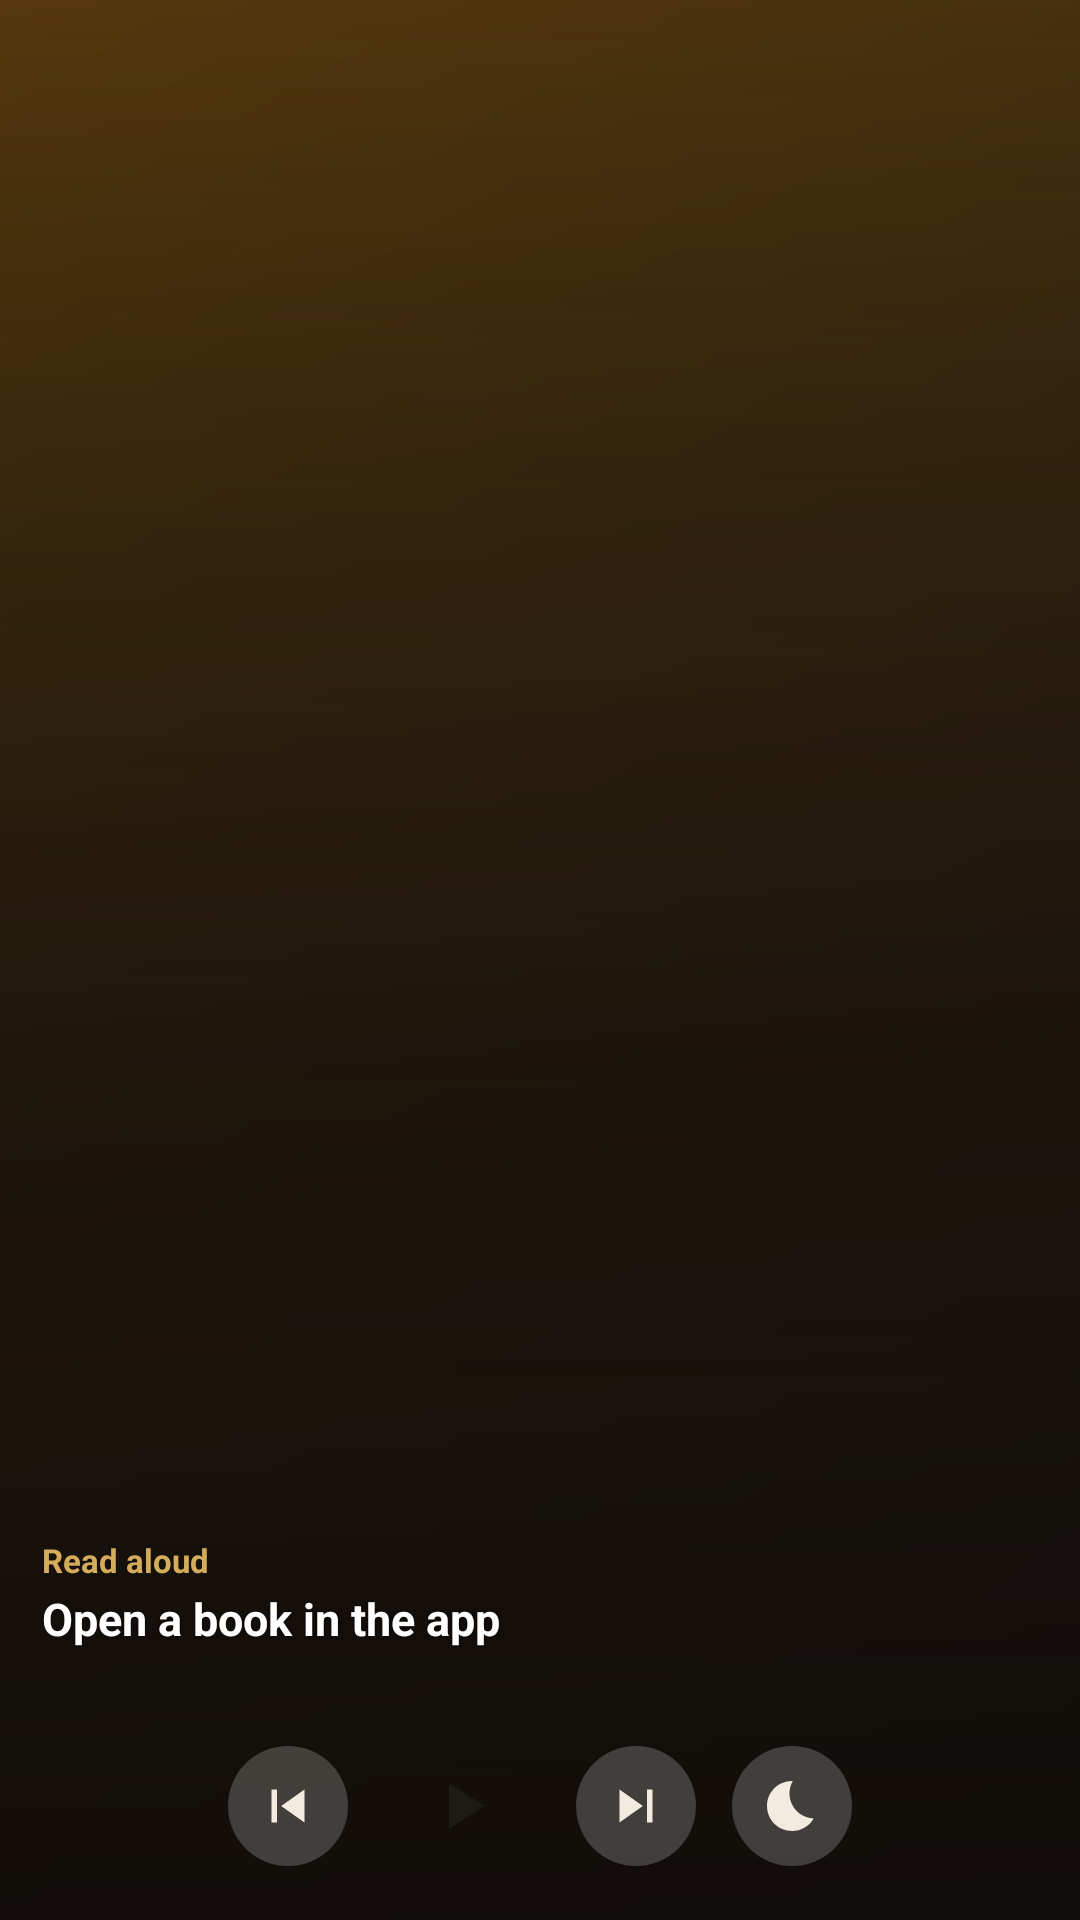

Here is an Android app screen rendered from its layout file. Give the layout XML and the strings, colors and styles it references.
<!-- AndroidManifest.xml: application theme AppTheme -->
<!-- res/layout/widget_tts_remote.xml -->
<?xml version="1.0" encoding="utf-8"?>
<FrameLayout xmlns:android="http://schemas.android.com/apk/res/android"
    android:id="@+id/widget_root"
    android:layout_width="match_parent"
    android:layout_height="match_parent"
    android:background="@drawable/widget_continue_bg"
    android:clipToOutline="true">

    <ImageView
        android:id="@+id/widget_cover"
        android:layout_width="match_parent"
        android:layout_height="match_parent"
        android:contentDescription="@null"
        android:scaleType="centerCrop"
        android:src="@drawable/widget_cover_fill_placeholder" />

    <ImageView
        android:layout_width="match_parent"
        android:layout_height="match_parent"
        android:contentDescription="@null"
        android:scaleType="fitXY"
        android:src="@drawable/widget_tts_scrim" />

    <ImageView
        android:id="@+id/widget_lib_scrim"
        android:layout_width="match_parent"
        android:layout_height="56dp"
        android:layout_gravity="top"
        android:contentDescription="@null"
        android:scaleType="fitXY"
        android:src="@drawable/widget_top_scrim"
        android:visibility="gone" />

    <LinearLayout
        android:id="@+id/widget_lib_row"
        android:layout_width="wrap_content"
        android:layout_height="wrap_content"
        android:gravity="center_vertical"
        android:orientation="horizontal"
        android:layout_gravity="top|start"
        android:layout_marginStart="14dp"
        android:layout_marginTop="12dp"
        android:layout_marginEnd="52dp"
        android:visibility="gone">

        <ImageView
            android:id="@+id/widget_lib_logo"
            android:layout_width="wrap_content"
            android:layout_height="18dp"
            android:layout_marginEnd="6dp"
            android:adjustViewBounds="true"
            android:contentDescription="@null"
            android:maxWidth="64dp"
            android:scaleType="fitCenter"
            android:visibility="gone" />

        <TextView
            android:id="@+id/widget_lib_name"
            android:layout_width="wrap_content"
            android:layout_height="wrap_content"
            android:ellipsize="end"
            android:maxLines="1"
            android:shadowColor="#99000000"
            android:shadowRadius="4"
            android:textColor="#ffffffff"
            android:textSize="12sp"
            android:textStyle="bold" />
    </LinearLayout>

    <LinearLayout
        android:layout_width="match_parent"
        android:layout_height="wrap_content"
        android:layout_gravity="bottom"
        android:orientation="vertical"
        android:paddingStart="14dp"
        android:paddingEnd="14dp"
        android:paddingBottom="12dp">
        <LinearLayout
            android:layout_width="match_parent"
            android:layout_height="wrap_content"
            android:gravity="center_vertical"
            android:orientation="horizontal">

            <TextView
                android:id="@+id/widget_tts_status"
                android:layout_width="0dp"
                android:layout_height="wrap_content"
                android:layout_weight="1"
                android:ellipsize="end"
                android:maxLines="1"
                android:text="@string/widget_tts_label"
                android:textColor="@color/widget_accent"
                android:textSize="11sp"
                android:textStyle="bold" />

            <ImageView
                android:id="@+id/widget_tts_sleep_icon"
                android:layout_width="12dp"
                android:layout_height="12dp"
                android:layout_marginStart="6dp"
                android:contentDescription="@null"
                android:src="@drawable/widget_ic_sleep"
                android:visibility="gone" />

            <Chronometer
                android:id="@+id/widget_tts_sleep_left"
                android:layout_width="wrap_content"
                android:layout_height="wrap_content"
                android:layout_marginStart="4dp"
                android:textColor="#ccffffff"
                android:textSize="11sp"
                android:visibility="gone" />
        </LinearLayout>

        <TextView
            android:id="@+id/widget_title"
            android:layout_width="match_parent"
            android:layout_height="wrap_content"
            android:layout_marginTop="2dp"
            android:ellipsize="end"
            android:hyphenationFrequency="none"
            android:maxLines="2"
            android:shadowColor="#99000000"
            android:shadowRadius="4"
            android:text="@string/widget_continue_empty"
            android:textColor="#ffffffff"
            android:textSize="15sp"
            android:textStyle="bold" />

        <TextView
            android:id="@+id/widget_author"
            android:layout_width="match_parent"
            android:layout_height="wrap_content"
            android:ellipsize="end"
            android:maxLines="1"
            android:shadowColor="#99000000"
            android:shadowRadius="4"
            android:textColor="#ccffffff"
            android:textSize="12sp" />

        <LinearLayout
            android:layout_width="match_parent"
            android:layout_height="wrap_content"
            android:layout_marginTop="10dp"
            android:gravity="center"
            android:orientation="horizontal">

            <ImageView
                android:id="@+id/widget_tts_prev"
                android:layout_width="40dp"
                android:layout_height="40dp"
                android:background="@drawable/widget_round_btn_bg"
                android:contentDescription="@string/widget_tts_prev"
                android:padding="9dp"
                android:src="@drawable/widget_ic_skip_prev" />

            <ImageView
                android:id="@+id/widget_tts_play"
                android:layout_width="52dp"
                android:layout_height="52dp"
                android:layout_marginStart="12dp"
                android:layout_marginEnd="12dp"
                android:background="@drawable/widget_accent_btn_bg"
                android:contentDescription="@string/widget_tts_play"
                android:padding="13dp"
                android:src="@drawable/widget_ic_play" />

            <ImageView
                android:id="@+id/widget_tts_next"
                android:layout_width="40dp"
                android:layout_height="40dp"
                android:background="@drawable/widget_round_btn_bg"
                android:contentDescription="@string/widget_tts_next"
                android:padding="9dp"
                android:src="@drawable/widget_ic_skip_next" />

            <ImageView
                android:id="@+id/widget_tts_sleep"
                android:layout_width="40dp"
                android:layout_height="40dp"
                android:layout_marginStart="12dp"
                android:background="@drawable/widget_round_btn_bg"
                android:contentDescription="@string/widget_tts_sleep"
                android:padding="10dp"
                android:src="@drawable/widget_ic_sleep" />
        </LinearLayout>
    </LinearLayout>

    <ImageView
        android:id="@+id/widget_tts_stop"
        android:layout_width="36dp"
        android:layout_height="36dp"
        android:layout_gravity="top|end"
        android:layout_margin="6dp"
        android:background="@drawable/widget_dark_btn_bg"
        android:contentDescription="@string/widget_tts_stop"
        android:padding="9dp"
        android:src="@drawable/widget_ic_close"
        android:visibility="gone" />
</FrameLayout>
<!-- resources referenced by this layout -->
<resources>
  <color name="widget_accent">#d4ac5c</color>
  <!-- drawable widget_cover_fill_placeholder (drawable) -->
  <?xml version="1.0" encoding="utf-8"?>
  <shape xmlns:android="http://schemas.android.com/apk/res/android"
      android:shape="rectangle">
      <gradient
          android:angle="315"
          android:endColor="#1e1a16"
          android:startColor="#5c3d0c" />
  </shape>
  <!-- drawable widget_dark_btn_bg (drawable) -->
  <?xml version="1.0" encoding="utf-8"?>
  <shape xmlns:android="http://schemas.android.com/apk/res/android"
      android:shape="oval">
      <solid android:color="#80000000" />
  </shape>
  <!-- drawable widget_ic_play (drawable) -->
  <?xml version="1.0" encoding="utf-8"?>
  <vector xmlns:android="http://schemas.android.com/apk/res/android"
      android:width="24dp"
      android:height="24dp"
      android:viewportWidth="24"
      android:viewportHeight="24">
      <path
          android:fillColor="@color/widget_on_accent"
          android:pathData="M8,5v14l11,-7z" />
  </vector>
  <!-- drawable widget_ic_skip_next (drawable) -->
  <?xml version="1.0" encoding="utf-8"?>
  <vector xmlns:android="http://schemas.android.com/apk/res/android"
      android:width="24dp"
      android:height="24dp"
      android:viewportWidth="24"
      android:viewportHeight="24">
      <path
          android:fillColor="@color/widget_title"
          android:pathData="M6,18l8.5,-6L6,6v12zM16,6v12h2V6h-2z" />
  </vector>
  <!-- drawable widget_ic_skip_prev (drawable) -->
  <?xml version="1.0" encoding="utf-8"?>
  <vector xmlns:android="http://schemas.android.com/apk/res/android"
      android:width="24dp"
      android:height="24dp"
      android:viewportWidth="24"
      android:viewportHeight="24">
      <path
          android:fillColor="@color/widget_title"
          android:pathData="M6,6h2v12H6zM9.5,12l8.5,6V6z" />
  </vector>
  <!-- drawable widget_round_btn_bg (drawable) -->
  <?xml version="1.0" encoding="utf-8"?>
  <shape xmlns:android="http://schemas.android.com/apk/res/android"
      android:shape="oval">
      <solid android:color="#33ffffff" />
  </shape>
  <!-- drawable widget_top_scrim (drawable) -->
  <?xml version="1.0" encoding="utf-8"?>
  <shape xmlns:android="http://schemas.android.com/apk/res/android"
      android:shape="rectangle">
      <gradient
          android:angle="270"
          android:endColor="#00100c09"
          android:startColor="#b3100c09" />
  </shape>
  <!-- drawable widget_tts_scrim (drawable) -->
  <?xml version="1.0" encoding="utf-8"?>
  <shape xmlns:android="http://schemas.android.com/apk/res/android"
      android:shape="rectangle">
      <gradient
          android:angle="90"
          android:centerColor="#b3100c09"
          android:centerY="0.45"
          android:endColor="#1a100c09"
          android:startColor="#f2100c09" />
  </shape>
  <string name="widget_continue_empty">Open a book in the app</string>
  <string name="widget_tts_label">Read aloud</string>
  <string name="widget_tts_next">Next</string>
  <string name="widget_tts_play">Listen</string>
  <string name="widget_tts_prev">Back</string>
  <string name="widget_tts_sleep">Sleep timer: 15, 30, 60 minutes or off</string>
  <string name="widget_tts_stop">Stop reading aloud</string>
  <style name="AppTheme" parent="Theme.AppCompat.Light.DarkActionBar">
          <item name="colorPrimary">@color/colorPrimary</item>
          <item name="colorPrimaryDark">@color/colorPrimaryDark</item>
          <item name="colorAccent">@color/colorAccent</item>
      </style>
  <color name="widget_title">#f2ebe0</color>
  <color name="widget_on_accent">#1e1a16</color>
  <color name="colorPrimary">#8b5a12</color>
  <color name="colorPrimaryDark">#5c3d0c</color>
  <color name="colorAccent">#d4ac5c</color>
</resources>
